Labelled photos from "DjangoShop", an image-classification folder in ToT-CaMbIu/DjangoShop. The possible labels are: smartphone, smartwatches.

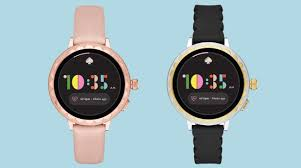
Label: smartwatches

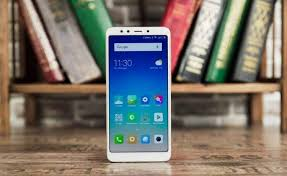
Label: smartphone

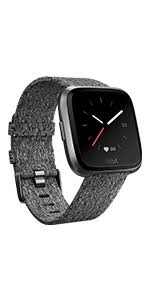
Label: smartwatches

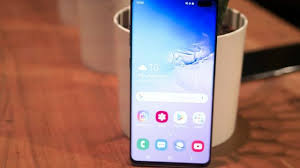
Label: smartphone
